pico-8 play session: mixed d-pad (fixed 12-tick cycle)

[t = 2 s] mixed d-pad (1.2s cycle ×~1): → ← ↑ ↓ + 🅾/❎ taps, ~2s
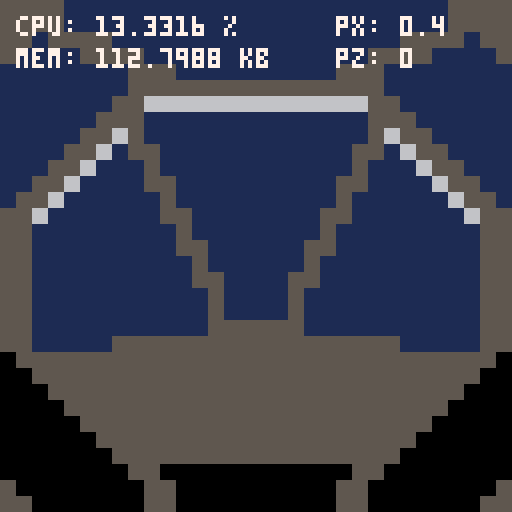
[t = 6 s] mixed d-pad (1.2s cycle ×~5): → ← ↑ ↓ + 🅾/❎ taps, ~6s
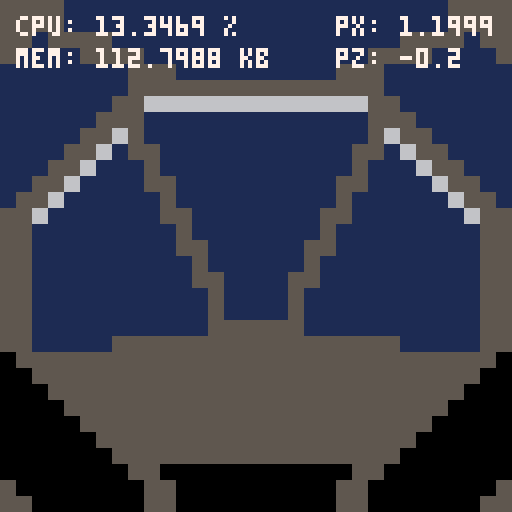
[t = 8 s] mixed d-pad (1.2s cycle ×~6): → ← ↑ ↓ + 🅾/❎ taps, ~8s
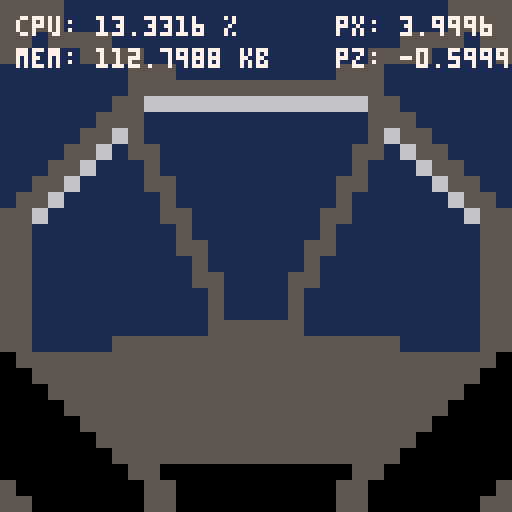

pico-8 cartridge
version 8
__lua__
printh("----------------------")

eps = 0.000001

ticks = 0

occ_cull = false

function lerp(a1,a2,r)
 return a1 * (1 - r) + a2 * r
end

-- take verts from
-- [-1,1] to [0,128]
function ndc_to_screen(poly)
 -- p8 display: 128*128
 local res = {}
 for p in all(poly) do
  local q = {}
  q[1] = flr(63.5*(p[1]+1))
  q[2] = flr(63.5*(1 - p[2]))
  q[3] = p[3]
  add(res, q)
 end
 return res
end

--[[
 matrices and vectors
--]]

--vector functions

-- vector constructor
function v4(x,y,z,w)
 return {x or 0,y or 0,z or 0,w or 1}
end

-- string conversion
function v2s(v)
 return ""..v[1]..","..v[2]
end
function v3s(v)
 return v2s(v)..","..v[3]
end
function v4s(v)
 return v3s(v)..","..v[4]
end

-- mag
function mag2(v) return sqrt(dot2(v,v)) end
function mag3(v) return sqrt(dot3(v,v)) end
-- dot product
function dot2(v1,v2) return v1[1]*v2[1] + v1[2]*v2[2] end
function dot3(v1,v2) return dot2(v1,v2) + v1[3]*v2[3] end
--function dot4(v1,v2) return dot3(v1,v2) + v1[4]*v2[4] end
-- cross product
function cross2(v1,v2) return -v1[2]*v2[1] + v1[1]*v2[2] end
function cross3(v1,v2) return {v1[2]*v2[3]-v1[3]*v2[2],v1[3]*v2[1]-v1[1]*v2[3],v1[1]*v2[2]-v1[2]*v2[1]} end
-- distance
function dis3(u,v) return mag3(sub3(u,v)) end
-- addition
function add2(v1,v2) return {v1[1]+v2[1],v1[2]+v2[2]} end
function add3(v1,v2) return {v1[1]+v2[1],v1[2]+v2[2],v1[3]+v2[3]} end
function add4(v1,v2) return {v1[1]+v2[1],v1[2]+v2[2],v1[3]+v2[3],v1[4]+v2[4]} end
-- subtraction
function sub2(v1,v2) return {v1[1]-v2[1],v1[2]-v2[2]} end
function sub3(v1,v2) return {v1[1]-v2[1],v1[2]-v2[2],v1[3]-v2[3]} end
function sub4(v1,v2) return {v1[1]-v2[1],v1[2]-v2[2],v1[3]-v2[3],v1[4]-v2[4]} end

--[[
 matrix functions
]]--

function mulmat4mat4(l,r)
 return mat4({
  l[1]*r[1]+l[2]*r[5]+l[3]*r[9]+l[4]*r[13],
  l[1]*r[2]+l[2]*r[6]+l[3]*r[10]+l[4]*r[14],
  l[1]*r[3]+l[2]*r[7]+l[3]*r[11]+l[4]*r[15],
  l[1]*r[4]+l[2]*r[8]+l[3]*r[12]+l[4]*r[16],
  l[5]*r[1]+l[6]*r[5]+l[7]*r[9]+l[8]*r[13],
  l[5]*r[2]+l[6]*r[6]+l[7]*r[10]+l[8]*r[14],
  l[5]*r[3]+l[6]*r[7]+l[7]*r[11]+l[8]*r[15],
  l[5]*r[4]+l[6]*r[8]+l[7]*r[12]+l[8]*r[16],
  l[9]*r[1]+l[10]*r[5]+l[11]*r[9]+l[12]*r[13],
  l[9]*r[2]+l[10]*r[6]+l[11]*r[10]+l[12]*r[14],
  l[9]*r[3]+l[10]*r[7]+l[11]*r[11]+l[12]*r[15],
  l[9]*r[4]+l[10]*r[8]+l[11]*r[12]+l[12]*r[16],
  l[13]*r[1]+l[14]*r[5]+l[15]*r[9]+l[16]*r[13],
  l[13]*r[2]+l[14]*r[6]+l[15]*r[10]+l[16]*r[14],
  l[13]*r[3]+l[14]*r[7]+l[15]*r[11]+l[16]*r[15],
  l[13]*r[4]+l[14]*r[8]+l[15]*r[12]+l[16]*r[16]
 })
end

function mulmat4vec4(l,r)
 if #r==4 then return { l[1]*r[1]+l[2]*r[2]+l[3]*r[3]+l[4]*r[4], l[5]*r[1]+l[6]*r[2]+l[7]*r[3]+l[8]*r[4], l[9]*r[1]+l[10]*r[2]+l[11]*r[3]+l[12]*r[4], l[13]*r[1]+l[14]*r[2]+l[15]*r[3]+l[16]*r[4] }
 else return { l[1]*r[1]+l[5]*r[2]+l[9]*r[3]+l[13]*r[4], l[2]*r[1]+l[6]*r[2]+l[10]*r[3]+l[14]*r[4], l[3]*r[1]+l[7]*r[2]+l[11]*r[3]+l[15]*r[4], l[4]*r[1]+l[8]*r[2]+l[12]*r[3]+l[16]*r[4] }
 end
end

function mulmat4scalar(l,r)
 if type(r) == "number" then r, l = l, r end
 return mat4({r[1]*l,r[2]*l,r[3]*l,r[4]*l,r[5]*l,r[6]*l,r[7]*l,r[8]*l,r[9]*l,r[10]*l,r[11]*l,r[12]*l,r[13]*l,r[14]*l,r[15]*l,r[16]*l})
end

function addmat4scalar(l,r)
 if type(r) == "number" then r, l = l, r end
 return mat4({r[1]+l,r[2]+l,r[3]+l,r[4]+l,r[5]+l,r[6]+l,r[7]+l,r[8]+l,r[9]+l,r[10]+l,r[11]+l,r[12]+l,r[13]+l,r[14]+l,r[15]+l,r[16]+l})
end

function submat4scalar(l,r)
 if type(r) == "number" then r, l = l, r end
 return addmat4scalar(l,-r)
end

-- matrix constructor
-- overloads +,- and * for
-- matrices and scalars
function mat4(t)
 local t = t or 1
 if type(t) == "number" then t = {t,t,t,t} end
 if #t == 4 then
  t = {t[1],0,0,0,0,t[2],0,0,0,0,t[3],0,0,0,0,t[4]}
 end
 setmetatable(t,{
  __add=function(l,r)
   if type(l) == "number" or type(r) == "number" then
    return addmat4scalar(l,r)
   else return mat4({l[1]+r[1],l[2]+r[2],l[3]+r[3],l[4]+r[4],l[5]+r[5],l[6]+r[6],l[7]+r[7],l[8]+r[8],l[9]+r[9],l[10]+r[10],l[11]+r[11],l[12]+r[12],l[13]+r[13],l[14]+r[14],l[15]+r[15],l[16]+r[16]}) end end,
  __sub=function(l,r)
   if type(l) == "number" or type(r) == "number" then
    return submat4scalar(l,r)
   else return mat4({l[1]-r[1],l[2]-r[2],l[3]-r[3],l[4]-r[4],l[5]-r[5],l[6]-r[6],l[7]-r[7],l[8]-r[8],l[9]-r[9],l[10]-r[10],l[11]-r[11],l[12]-r[12],l[13]-r[13],l[14]-r[14],l[15]-r[15],l[16]-r[16]}) end end,
  __mul=function(l,r)
   if type(l) == "number" or type(r) == "number" then
    return mulmat4scalar(l,r)
   elseif #l == 4 or #r == 4 then
    return mulmat4vec4(l,r)
   elseif #l == 16 and #r == 16 then
    return mulmat4mat4(l,r)
   else
    printh("error: invalid operands to matrix multiplication")
    return {}
   end
  end
  })
 return t
end

function det3(v1,v2,v3)
 return v1[1]*(v2[2]*v3[3]-v2[3]*v3[2])+
        v2[1]*(v3[2]*v1[3]-v3[3]*v1[2])+
        v3[1]*(v1[2]*v2[3]-v1[3]*v2[2])
end

function printh_matrix(m)
 for i=0,3 do
  str = ""
  for j=1,4 do
   str = str..m[j+4*i]..", "
  end
  printh(str)
 end
end


--[[
new scanline stuff
--]]

s_buffer={}

function find_end(x1,x2,y,z,head)
 if not head.next then
  rectfill(x1,y,x2,y)
  return {x1,x2,z}
 end

 head = head.next
 local base_entry = {x1,x2,z}
 local last_entry = base_entry
 local last = nil
 while head and head[1] < x2 do
  --add(intersections,head)
  if head[3] <= z then
   rectfill(x1,y,head[1],y)
   last_entry[2]=head[1]
   x1=min(x2,head[2])
   last_entry.next={head[1],head[2],head[3],next={x1,x2,z}}
   last_entry = last_entry.next.next
  end

  last = head
  head = head.next
 end

 if not last or last[2] < x2 then
  rectfill(x1,y,x2,y)
 end
 if head then
  last_entry.next = head
 end

 return base_entry
end

--s_buffer format: x1,x2,z
function s_draw(x1,x2,y,z)
 if x2 < x1 then x1,x2 = x2,x1 end
 if s_buffer[y] then
  local head = s_buffer[y]
  local last = nil
  while head do
   if x1 < head[1] then
    local entry
    if x2 <= head[1] then
     -- ##########
     --           ========
     rectfill(x1,y,x2,y)
     entry = {x1,x2,z,next=head}
     if last then
      last.next=entry
     else
      s_buffer[y]=entry
     end
    else -- x2 > head[1]
     if x2 < head[2] then
      -- ##########
      --      ========
      if z < head[3] then
       rectfill(x1,y,x2,y)
       head[1]=x2
       entry={x1,x2,z,next=head}
      else
       rectfill(x1,y,head[1],y)
       entry = {x1,head[1],z,next=head}
      end
      if last then
       last.next=entry
      else
       s_buffer[y]=entry
      end
     elseif x2==head[2] then
      -- #############
      --      ========
      if z < head[3] then
       rectfill(x1,y,x2,y)
       head[1] = x1
       head[2] = x2
       head[3] = z
      else
       rectfill(x1,y,head[1],y)
       local entry={x1,head[1],z,next=head}
       if last then
        last.next=entry
       else
        s_buffer[y]=entry
       end
      end
     else -- x2 > head[2]
      -- ###################
      --      ========   ?????
      local entry
      if z < head[3] then
       entry = find_end(x1,x2,y,z,head)
       if last then
        last.next=entry
       else 
        s_buffer[y]=entry
       end
      else
       rectfill(x1,y,head[1],y)
       entry = {x1,head[1],z,next=head}
       head.next=find_end(head[1],x2,y,z,head)
      end
      if last then
       last.next=entry
      else 
       s_buffer[y]=entry
      end
     end
    end
    break
   elseif x1==head[1] then
    if x2==head[2] then
     -- ########
     -- ========
     if z < head[3] then
      rectfill(x1,y,x2,y)
      head[3]=z
  -- else no entry
     end
    elseif x2 < head[2] then
     -- #####
     -- ========
     if z < head[3] then
      rectfill(x1,y,x2,y)
      head[1]=x2
      local entry={x1,x2,z,next=head}
  -- else no entry
     end
    else -- x2 > head[2]
     -- ##########
     -- ======  ???
     if z < head[3] then
      local entry = find_end(x1,x2,y,z,head)
      if last then
       last.next=entry
      else 
       s_buffer[y]=entry
      end
     else
      head.next = find_end(head[2],x2,y,z,head)
     end
    end
    break
   else -- x1 > head[1]
    if x1 > head[2] then
     --        ######
     -- ======     ?????
     if head.next then
      last = head
      head = head.next
     else
      rectfill(x1,y,x2,y)
      head.next={x1,x2,z}
      break
     end
    else -- x1 <= head[2]
     if x2 < head[2] then
      --   #####
      -- ==========
      if z < head[3] then
       rectfill(x1,y,x2,y)
       local entry={x1,x2,z,next={x2,head[2],head[3],next=head.next}}
       head[2] = x1
       head.next=entry 
   -- else no entry
      end
     elseif x2 == head[2] then
      --   #####
      -- =======
      if z < head[3] then
       rectfill(x1,y,x2,y)
       local entry={x1,x2,z,next=head.next}
       head[2]=x1
       head.next=entry
   -- else no entry
      end
     else -- x2 > head[2]
      --   ############
      -- =======    ??????
      if z < head[3] then
       head[2] = x1
       head.next=find_end(x1,x2,y,z,head)
      else
       head.next=find_end(head[2],x2,y,z,head)
      end
     end
     break
    end
   end
  end
 else
  rectfill(x1,y,x2,y)
  s_buffer[y]={x1,x2,z}
 end
end

function scan_flat_tri(a,b,c)
 local dy=sgn(a[2]-c[2])
 local dx1dy = dy*(a[1]-c[1])/(a[2]-c[2])
 local dx2dy = dy*(b[1]-c[1])/(a[2]-c[2])
 local dz1dy = dy*(a[3]-c[3])/(a[2]-c[2])
 local dz2dy = dy*(b[3]-c[3])/(a[2]-c[2])

 local x1,x2=c[1],c[1]
 local z1,z2=c[3],c[3]
 for y=c[2],a[2],dy do
  --if y == 70 then
   --s_draw(flr(x1),flr(x2),y,(z1+z2)*0.5)
  --end
  
  if occ_cull then
   s_draw(flr(x1),flr(x2),y,(z1+z2)*0.5)
  else
   rectfill(flr(x1),y,flr(x2),y)
  end
  x1+=dx1dy
  x2+=dx2dy
 end
end

function scan_tri(a,b,c)
 --printh(".."..c[1]..", "..c[2])
 if a[1]==b[1]==c[1] or a[2]==b[2]==c[2] then
  -- skip
  printh("degenerate tri")
 else
  -- sort triangles so a.y>=b.y>c.y
  if a[2]< b[2] then a,b=b,a end
  if a[2]< c[2] then a,c=c,a end
  if b[2]< c[2] then b,c=c,b end
  if b[2]==c[2] then a,c=c,a end
 
  if a[2]==b[2] then
   scan_flat_tri(a,b,c)
  else
   local d = {a[1] + (b[2]-a[2]) * (c[1]-a[1])/(c[2]-a[2]),
              b[2],
              a[3] + (b[2]-a[2]) * (c[3]-a[3])/(c[2]-a[2])}
   scan_flat_tri(b,d,a)
   scan_flat_tri(b,d,c)
  end
 end
end

function tri_strip_to_tris(strip)
 local tris = {}
 for i=1,#strip-2 do
  -- need to swap even tris
  -- to maintain ccw orientation
  local m = i % 2
  tris[i] = {strip[i+1-m],strip[i+m],strip[i+2]}
 end
 return tris
end

function backface_cull(tris)
 local res,n={},1
 for i=1,#tris do
  local det = det3(tris[i][1],tris[i][2],tris[i][3])
  if det >= 0 then
   res[n] = tris[i]
   n += 1
  end
 end
 return res
end


function outline_strip(strip)
 local tris=tri_strip_to_tris(strip)
 for t in all(tris) do
  local det = det3(t[1],t[2],t[3])
  local ccw = det >= 0
  local s = ndc_to_screen(t)
  color(11)
  if not ccw then color(8) end
  line(s[1][1],s[1][2],s[2][1],s[2][2])
  line(s[1][1],s[1][2],s[3][1],s[3][2])
  line(s[2][1],s[2][2],s[3][1],s[3][2])
 end
end

--[[
 transformation matrices
--]]

function persp(w,h,n,f)
 local t = 1/(n-f)
 return mat4({2*n/w,0, 0,0,
             0,2*n/h,  0,0,
             0,0,(f+n)*t,2*f*n*t,
             0,0, -1,    0})
end

function trans_t(x,y,z)
 local t = mat4()
 t[4],t[8],t[12]=x,y,z
 return t
end

function scale_t(x,y,z)
 local s = mat4()
 s[1] = x; s[6] = y; s[11] = z
 return s
end

function rotx(a)
 local rx = mat4()
 rx[6]  =  cos(a) -- y
 rx[7]  = -sin(a) -- yz
 rx[10] =  sin(a) -- zy
 rx[11] =  cos(a) -- z
 return rx
end

function roty(a)
 local ry = mat4()
 ry[1]  =  cos(a) -- x
 ry[3]  =  sin(a) -- xz
 ry[9]  = -sin(a) -- zx
 ry[11] =  cos(a) -- z
 return ry
end

function rotz(a)
 local rz = mat4()
 rz[1] =  cos(a) -- x
 rz[2] = -sin(a) -- xy
 rz[5] =  sin(a) -- yx
 rz[6] =  cos(a) -- y
 return rz
end



--[[
 rendering
--]]

function apply_transform(poly, t)
 local res = {}
 for v in all(poly) do
  add(res,t*v)
 end
 return res
end

function proj_to_ndc(poly)
 local res = {}
 for v in all(poly) do
  add(res,{v[1]/v[4],v[2]/v[4],v[3]/v[4]})
 end
 return res
end

clip_planes = {
 { 0, 0, 1},
 { 0, 0,-1},
 { 1, 0, 0},
 { 0, 1, 0},
 {-1, 0, 0},
 { 0,-1, 0}
}

function clip_tri(poly)
 local poly_next = {}
 --[[
 printh("  input poly")
 for v in all(poly) do
  printh("    "..v4s(v))
 end
 ]]--
 -- hacky pre-w clipping
 for i=1,#poly do
  local v = poly[i]
  if v[4] >= 0.1 then
   add(poly_next,v)
  else
   local v_prev = poly[((i-2)%#poly)+1]
   local v_next = poly[((i)%#poly)+1]
   for u in all({v_prev,v_next}) do
    if u[4] >= 0 then
     ratio = (0.1 - v[4]) / (u[4] - v[4])
     local dx = u[1] - v[1]
     local dy = u[2] - v[2]
     local dz = u[3] - v[3]
     local dw = u[4] - v[4]
     if 0 <= ratio and ratio <= 1 then
      add(poly_next,v4(v[1] + ratio*dx, v[2] + ratio*dy, v[3] + ratio*dz, v[4] + ratio*dw))
     end
    end
   end
  end
 end

 poly = poly_next
 poly_next = {}

 --[[
 printh("  output poly")
 for v in all(poly) do
  printh("    "..v4s(v))
 end
 ]]--
 for plane in all(clip_planes) do
  for i=1,#poly do
   local v = poly[i]
   local w_v = v[4]

   local p_v = {plane[1]*w_v,plane[2]*w_v,plane[3]*w_v}
            
   if dot3(p_v,v) <= dot3(p_v,p_v) then
    -- v is inside current plane and should not be clipped
    add(poly_next,v)
   else
    -- edges of v should be clipped 
    local v_prev = poly[((i-2)%#poly)+1]
    local v_next = poly[((i)%#poly)+1]
    for u in all({v_prev, v_next}) do
     local w_u = u[4]
     local p_u = {plane[1]*w_u,plane[2]*w_u,plane[3]*w_u}

     if dot3(p_u,u) <= dot3(p_u,p_u) then
      -- todo - could just do w division here

      local dx = u[1] - v[1]
      local dy = u[2] - v[2]
      local dz = u[3] - v[3]
      local dw = u[4] - v[4]

      local a = dot3(plane, v)
      local b = dot3(plane, u)

      local ratio = (a - v[4]) / (u[4] - v[4] - b + a)
                
      if 0 <= ratio and ratio <= 1 then
       add(poly_next,v4(v[1] + ratio*dx, v[2] + ratio*dy, v[3] + ratio*dz, v[4] + ratio*dw))
      end -- if
     end -- if
    end -- for
   end -- else
  end -- for
  poly = poly_next
  poly_next = {}
 end -- for
 
 return poly
end

function w_divide(verts)
 local res = {}
 for i=1,#verts do
  local w = verts[i][4]
  res[i] = {verts[i][1]/w,verts[i][2]/w,verts[i][3]/w}
 end
 return res
end

function render_strip(strip, viewproject, cull)
 if cull == nil then cull = true end
 strip = apply_transform(strip, viewproject)
 local tris = tri_strip_to_tris(strip)
 if cull then
  tris = backface_cull(tris)
 end
 
 for i=1,#tris do
  local clip_res = clip_tri(tris[i])
  local w_div = w_divide(clip_res)
  local ndc = ndc_to_screen(w_div)
  for j=1,#ndc-2 do  
   --color(col)
   scan_tri(ndc[1],ndc[j+1],ndc[j+2])
   --color(1)
   --line(ndc[1][1],ndc[1][2],ndc[j+1][1],ndc[j+1][2])
   --line(ndc[1][1],ndc[1][2],ndc[j+2][1],ndc[j+2][2])
   --line(ndc[j+1][1],ndc[j+1][2],ndc[j+2][1],ndc[j+2][2])
  end
  --[[
  for j=1,#ndc do
   circfill(ndc[j][1], ndc[j][2],3,j)
  end
  --]]
 end
end

function clip_point(pos)
 local w = pos[4]
 if w < 0 or
    pos[1] > w or pos[1] < -w or
    pos[2] > w or pos[2] < -w or
    pos[3] > w or pos[3] < -w then
    return false
 end
 return true 
end

function billboard(p,sz,sprite, projview, sw,sh)
 sw = sw or 8
 sh = sh or 8
 p = projview*p
 if clip_point(p) then
  local w = 32*sz[1]/p[4]
  local h = 32*sz[2]/p[4]
  p = ndc_to_screen(w_divide({p}))[1]
  -- occlusion cull
  head = s_buffer[p[2]]
  occluded = false
  while head do
   if head[1] < p[1] and p[1] < head[2] then
    occluded = true
    break
   end
   head = head.next
  end
  if not occluded then
   --spr(sprite,p[1],p[2])
   local sx = (sprite%16)*8
   local sy = flr(sprite/16)*8
   sspr(sx,sy,sw,sh,p[1]-w,p[2]-h,w*2,h*2)
  end
 end
end
bb = billboard

--[[
 "engine"
--]]

proj = persp(1,1,0.5,10)
ry, rx = 0, 0

-- mouse support
--[[
poke(0x5f2d,1) -- initiate mouse
last_mx, last_my = 0, 0
--]]

projview = proj

px = 0
pz = 0


reproject = false

function display_debug_info()
 print("cpu: "..100*stat(1).." %", 4,4,7)
 print("mem: "..stat(0).." kb",4,12,7)
 print("px: "..px, 84, 4, 7)
 print("pz: "..pz, 84, 12,7)
 --print("mx: "..last_mx, 100, 4, 7)
 --print("my: "..last_my, 100, 12,7)
 --circfill(last_mx,last_my,1,9)
end

function calc_aabb(model)
 --xxx this doesn't consider w
 local minx= 0x7ff0
 local maxx=-0x7ff0
 local miny,minz,maxy,maxz=minx,minx,maxx,maxx
 for i=1,#model do
  minx=min(minx,model[i][1])
  maxx=max(maxx,model[i][1])
  miny=min(miny,model[i][2])
  maxy=max(maxy,model[i][2])
  minz=min(minz,model[i][3])
  maxz=max(maxz,model[i][3])
 end
 return {
  {minx,maxx},
  {miny,maxy},
  {minz,maxz}
 }
end

function printh_aabb(aabb)
 printh("x: "..v2s(aabb[1])..", y: "..v2s(aabb[2])..", z: "..v2s(aabb[3]))
end

objects = {}
billboards = {}
obj_remove = {}
bb_remove  = {}

function create_obj(model, solid, col, pos, rot, scale, backface_cull)
 col   = col or 7 
 if solid == nil then solid = false end
 pos   = pos   or {0,0,0}
 scale = scale or {1,1,1}
 rot   = rot   or {0,0,0}
 if backface_cull == nil then backface_cull = true end 

 local o = {
 	base_model=model,
 	dirty=true,
  solid=solid,
 	pos=pos,
 	rot=rot,
 	scale=scale,
 	col=col,
 	backface_cull=backface_cull
 }
 reproject_obj(o)
 add(objects,o)
 return o
end

function create_bb(pos, size, sprite, solid)
 if solid == nil then solid = false end
 if solid and size[1] and size[2] and not size[3] then
  size[3] = 1
 end
 local b = {
  pos=pos,
  size=size,
  sprite=sprite,
  solid=solid
 }
 add(billboards, b)
 return b
end

function draw_obj(obj,projview)
 if obj.dirty then
  reproject_obj(obj)
 end
 color(obj.col)
 render_strip(obj.model,projview,obj.backface_cull) 
end

function test_aabb_aabb(a,b)
 return not (a[1][2] < b[1][1] or a[1][1] > b[1][2] or
             a[2][2] < b[2][1] or a[2][1] > b[2][2] or
             a[3][2] < b[3][1] or a[3][1] > b[3][2])
end

function test_aabb_point(aabb,p)
 return aabb[1][1] < p[1] and aabb[1][2] > p[1] and
        aabb[2][1] < p[2] and aabb[2][2] > p[2] and
        aabb[3][1] < p[3] and aabb[3][2] > p[3]
end

function reproject_obj(obj) 
 local s = obj.scale
 local p = obj.pos
 local r = obj.rot
 obj.model=apply_transform(obj.base_model,trans_t(p[1],p[2],p[3])*rotx(r[1])*roty(r[2])*rotz(r[3])*scale_t(s[1],s[2],s[3]))
 if obj.solid then
  obj.aabb=calc_aabb(obj.model)
 end
 obj.dirty = false
end

--[[
 begin actual game code
--]]

function _init()
 cls(2)
end

function handle_input()
 local vx = 0
 local vz = 0
 if btn(0,1) then ry += 0.01 end
 if btn(1,1) then ry -= 0.01 end
 if btn(2,1) then rx += 0.01 end
 if btn(3,1) then rx -= 0.01 end
 if btn(1) then vx =  0.1 end
 if btn(0) then vx = -0.1 end
 if btn(2) then vz = -0.1 end
 if btn(3) then vz =  0.1 end
 if btn(0,1) or btn(1,1) or btn(2,1) or btn(3,1) then
  reproject = true
 end
 if btn(1) or btn(0) or btn(2) or btn(3) then
  local dx = vx*cos(ry) - vz*sin(ry)
  local dz = vz*cos(ry) + vx*sin(ry)
  px += dx
  pz += dz
  local collision = false
  for i=1,#objects do
   local o = objects[i]
   if o.solid then
    if test_aabb_aabb(o.aabb,{{px-0.75,px+0.75},{-0.5,0.5},{pz-0.75,pz+0.75}}) then
     --printh_aabb(o.aabb)
     collision = true
     break
    end
   end
  end

  if collision then
   px -= dx
   pz -= dz
  else
   reproject = true
  end
 end
end

function _update()
 handle_input()
end

function _draw()
 if reproject then
  projview = proj*rotx(rx)*roty(ry)*trans_t(-px,0,-pz)
 end
	cls(1)
	s_buffer={}
 
	-- draw objects
	for i=1,#objects do
  --local disp = sub3(objects[i].pos,{px,0,pz})
  --if dot3(disp,disp) < 200 then
   draw_obj(objects[i], projview)
  --end
	end

	-- draw billboards
 for i=1,#billboards do
  local b = billboards[i]
	 if b.pre then b.pre() end
  bb(b.pos,b.size,b.sprite,projview)
  if b.post then b.post() end
	end
	
	palt(0,false)
	palt(11,true)
	sspr(8,0,16,32,0,0,64,128)
 sspr(8,0,16,32,64,0,64,128,-1)
--	spr(1,36,20,2,4,-1)
	
	
 display_debug_info()
end
__gfx__
000000005555bbbbbbbbbbbb00000000000000000000000000000000000000000000000000000000000000000000000000000000000000000000000000000000
000000005555bbbbbbbbbbbb00000000000000000000000000000000000000000000000000000000000000000000000000000000000000000000000000000000
0070070055b5555bbbbbbbbb00000000000000000000000000000000000000000000000000000000000000000000000000000000000000000000000000000000
000770005bbbb5555bbbbbbb00000000000000000000000000000000000000000000000000000000000000000000000000000000000000000000000000000000
00077000bbbbbbbb555bbbbb00000000000000000000000000000000000000000000000000000000000000000000000000000000000000000000000000000000
00700700bbbbbbbb5555555500000000000000000000000000000000000000000000000000000000000000000000000000000000000000000000000000000000
00000000bbbbbbb55666666600000000000000000000000000000000000000000000000000000000000000000000000000000000000000000000000000000000
00000000bbbbbb555bbbbbbb00000000000000000000000000000000000000000000000000000000000000000000000000000000000000000000000000000000
00000000bbbbb5565bbbbbbb00000000000000000000000000000000000000000000000000000000000000000000000000000000000000000000000000000000
00000000bbbb556b55bbbbbb00000000000000000000000000000000000000000000000000000000000000000000000000000000000000000000000000000000
00000000bbb556bbb5bbbbbb00000000000000000000000000000000000000000000000000000000000000000000000000000000000000000000000000000000
00000000bb556bbbb55bbbbb00000000000000000000000000000000000000000000000000000000000000000000000000000000000000000000000000000000
00000000b556bbbbbb5bbbbb00000000000000000000000000000000000000000000000000000000000000000000000000000000000000000000000000000000
00000000556bbbbbbb55bbbb00000000000000000000000000000000000000000000000000000000000000000000000000000000000000000000000000000000
0000000055bbbbbbbbb5bbbb00000000000000000000000000000000000000000000000000000000000000000000000000000000000000000000000000000000
0000000055bbbbbbbbb55bbb00000000000000000000000000000000000000000000000000000000000000000000000000000000000000000000000000000000
0000000055bbbbbbbbbb5bbb00000000000000000000000000000000000000000000000000000000000000000000000000000000000000000000000000000000
0000000055bbbbbbbbbb55bb00000000000000000000000000000000000000000000000000000000000000000000000000000000000000000000000000000000
0000000055bbbbbbbbbbb5bb00000000000000000000000000000000000000000000000000000000000000000000000000000000000000000000000000000000
0000000055bbbbbbbbbbb5bb00000000000000000000000000000000000000000000000000000000000000000000000000000000000000000000000000000000
0000000055bbbbbbbbbbb55500000000000000000000000000000000000000000000000000000000000000000000000000000000000000000000000000000000
0000000055bbbbb55555555500000000000000000000000000000000000000000000000000000000000000000000000000000000000000000000000000000000
00000000055555555555555500000000000000000000000000000000000000000000000000000000000000000000000000000000000000000000000000000000
00000000005555555555555500000000000000000000000000000000000000000000000000000000000000000000000000000000000000000000000000000000
00000000000555555555555500000000000000000000000000000000000000000000000000000000000000000000000000000000000000000000000000000000
00000000000055555555555500000000000000000000000000000000000000000000000000000000000000000000000000000000000000000000000000000000
00000000000005555555555500000000000000000000000000000000000000000000000000000000000000000000000000000000000000000000000000000000
00000000000000555555555500000000000000000000000000000000000000000000000000000000000000000000000000000000000000000000000000000000
00000000000000055555555500000000000000000000000000000000000000000000000000000000000000000000000000000000000000000000000000000000
00000000000000005500000000000000000000000000000000000000000000000000000000000000000000000000000000000000000000000000000000000000
00000000500000000550000000000000000000000000000000000000000000000000000000000000000000000000000000000000000000000000000000000000
00000000550000000550000000000000000000000000000000000000000000000000000000000000000000000000000000000000000000000000000000000000
00000000000000000000000000000000000000000000000000000000000000000000000000000000000000000000000000000000000000000000000000000000
00000000000000000000000000000000000000000000000000000000000000000000000000000000000000000000000000000000000000000000000000000000
00000000000000000000000000000000000000000000000000000000000000000000000000000000000000000000000000000000000000000000000000000000
00000000000000000000000000000000000000000000000000000000000000000000000000000000000000000000000000000000000000000000000000000000
00000000000000000000000000000000000000000000000000000000000000000000000000000000000000000000000000000000000000000000000000000000
00000000000000000000000000000000000000000000000000000000000000000000000000000000000000000000000000000000000000000000000000000000
00000000000000000000000000000000000000000000000000000000000000000000000000000000000000000000000000000000000000000000000000000000
00000000000000000000000000000000000000000000000000000000000000000000000000000000000000000000000000000000000000000000000000000000
00000000000000000000000000000000000000000000000000000000000000000000000000000000000000000000000000000000000000000000000000000000
00000000000000000000000000000000000000000000000000000000000000000000000000000000000000000000000000000000000000000000000000000000
00000000000000000000000000000000000000000000000000000000000000000000000000000000000000000000000000000000000000000000000000000000
00000000000000000000000000000000000000000000000000000000000000000000000000000000000000000000000000000000000000000000000000000000
00000000000000000000000000000000000000000000000000000000000000000000000000000000000000000000000000000000000000000000000000000000
00000000000000000000000000000000000000000000000000000000000000000000000000000000000000000000000000000000000000000000000000000000
00000000000000000000000000000000000000000000000000000000000000000000000000000000000000000000000000000000000000000000000000000000
00000000000000000000000000000000000000000000000000000000000000000000000000000000000000000000000000000000000000000000000000000000
00000000000000000000000000000000000000000000000000000000000000000000000000000000000000000000000000000000000000000000000000000000
00000000000000000000000000000000000000000000000000000000000000000000000000000000000000000000000000000000000000000000000000000000
00000000000000000000000000000000000000000000000000000000000000000000000000000000000000000000000000000000000000000000000000000000
00000000000000000000000000000000000000000000000000000000000000000000000000000000000000000000000000000000000000000000000000000000
00000000000000000000000000000000000000000000000000000000000000000000000000000000000000000000000000000000000000000000000000000000
00000000000000000000000000000000000000000000000000000000000000000000000000000000000000000000000000000000000000000000000000000000
00000000000000000000000000000000000000000000000000000000000000000000000000000000000000000000000000000000000000000000000000000000
00000000000000000000000000000000000000000000000000000000000000000000000000000000000000000000000000000000000000000000000000000000
00000000000000000000000000000000000000000000000000000000000000000000000000000000000000000000000000000000000000000000000000000000
00000000000000000000000000000000000000000000000000000000000000000000000000000000000000000000000000000000000000000000000000000000
00000000000000000000000000000000000000000000000000000000000000000000000000000000000000000000000000000000000000000000000000000000
00000000000000000000000000000000000000000000000000000000000000000000000000000000000000000000000000000000000000000000000000000000
00000000000000000000000000000000000000000000000000000000000000000000000000000000000000000000000000000000000000000000000000000000
00000000000000000000000000000000000000000000000000000000000000000000000000000000000000000000000000000000000000000000000000000000
00000000000000000000000000000000000000000000000000000000000000000000000000000000000000000000000000000000000000000000000000000000
00000000000000000000000000000000000000000000000000000000000000000000000000000000000000000000000000000000000000000000000000000000
00000000000000000000000000000000000000000000000000000000000000000000000000000000000000000000000000000000000000000000000000000000
00000000000000000000000000000000000000000000000000000000000000000000000000000000000000000000000000000000000000000000000000000000
00000000000000000000000000000000000000000000000000000000000000000000000000000000000000000000000000000000000000000000000000000000
00000000000000000000000000000000000000000000000000000000000000000000000000000000000000000000000000000000000000000000000000000000
00000000000000000000000000000000000000000000000000000000000000000000000000000000000000000000000000000000000000000000000000000000
00000000000000000000000000000000000000000000000000000000000000000000000000000000000000000000000000000000000000000000000000000000
00000000000000000000000000000000000000000000000000000000000000000000000000000000000000000000000000000000000000000000000000000000
00000000000000000000000000000000000000000000000000000000000000000000000000000000000000000000000000000000000000000000000000000000
00000000000000000000000000000000000000000000000000000000000000000000000000000000000000000000000000000000000000000000000000000000
00000000000000000000000000000000000000000000000000000000000000000000000000000000000000000000000000000000000000000000000000000000
00000000000000000000000000000000000000000000000000000000000000000000000000000000000000000000000000000000000000000000000000000000
00000000000000000000000000000000000000000000000000000000000000000000000000000000000000000000000000000000000000000000000000000000
00000000000000000000000000000000000000000000000000000000000000000000000000000000000000000000000000000000000000000000000000000000
00000000000000000000000000000000000000000000000000000000000000000000000000000000000000000000000000000000000000000000000000000000
00000000000000000000000000000000000000000000000000000000000000000000000000000000000000000000000000000000000000000000000000000000
00000000000000000000000000000000000000000000000000000000000000000000000000000000000000000000000000000000000000000000000000000000
00000000000000000000000000000000000000000000000000000000000000000000000000000000000000000000000000000000000000000000000000000000
00000000000000000000000000000000000000000000000000000000000000000000000000000000000000000000000000000000000000000000000000000000
00000000000000000000000000000000000000000000000000000000000000000000000000000000000000000000000000000000000000000000000000000000
00000000000000000000000000000000000000000000000000000000000000000000000000000000000000000000000000000000000000000000000000000000
00000000000000000000000000000000000000000000000000000000000000000000000000000000000000000000000000000000000000000000000000000000
00000000000000000000000000000000000000000000000000000000000000000000000000000000000000000000000000000000000000000000000000000000
00000000000000000000000000000000000000000000000000000000000000000000000000000000000000000000000000000000000000000000000000000000
00000000000000000000000000000000000000000000000000000000000000000000000000000000000000000000000000000000000000000000000000000000
00000000000000000000000000000000000000000000000000000000000000000000000000000000000000000000000000000000000000000000000000000000
00000000000000000000000000000000000000000000000000000000000000000000000000000000000000000000000000000000000000000000000000000000
00000000000000000000000000000000000000000000000000000000000000000000000000000000000000000000000000000000000000000000000000000000
00000000000000000000000000000000000000000000000000000000000000000000000000000000000000000000000000000000000000000000000000000000
00000000000000000000000000000000000000000000000000000000000000000000000000000000000000000000000000000000000000000000000000000000
00000000000000000000000000000000000000000000000000000000000000000000000000000000000000000000000000000000000000000000000000000000
00000000000000000000000000000000000000000000000000000000000000000000000000000000000000000000000000000000000000000000000000000000
00000000000000000000000000000000000000000000000000000000000000000000000000000000000000000000000000000000000000000000000000000000
00000000000000000000000000000000000000000000000000000000000000000000000000000000000000000000000000000000000000000000000000000000
00000000000000000000000000000000000000000000000000000000000000000000000000000000000000000000000000000000000000000000000000000000
00000000000000000000000000000000000000000000000000000000000000000000000000000000000000000000000000000000000000000000000000000000
00000000000000000000000000000000000000000000000000000000000000000000000000000000000000000000000000000000000000000000000000000000
00000000000000000000000000000000000000000000000000000000000000000000000000000000000000000000000000000000000000000000000000000000
00000000000000000000000000000000000000000000000000000000000000000000000000000000000000000000000000000000000000000000000000000000
00000000000000000000000000000000000000000000000000000000000000000000000000000000000000000000000000000000000000000000000000000000
00000000000000000000000000000000000000000000000000000000000000000000000000000000000000000000000000000000000000000000000000000000
00000000000000000000000000000000000000000000000000000000000000000000000000000000000000000000000000000000000000000000000000000000
00000000000000000000000000000000000000000000000000000000000000000000000000000000000000000000000000000000000000000000000000000000
00000000000000000000000000000000000000000000000000000000000000000000000000000000000000000000000000000000000000000000000000000000
00000000000000000000000000000000000000000000000000000000000000000000000000000000000000000000000000000000000000000000000000000000
00000000000000000000000000000000000000000000000000000000000000000000000000000000000000000000000000000000000000000000000000000000
00000000000000000000000000000000000000000000000000000000000000000000000000000000000000000000000000000000000000000000000000000000
00000000000000000000000000000000000000000000000000000000000000000000000000000000000000000000000000000000000000000000000000000000
00000000000000000000000000000000000000000000000000000000000000000000000000000000000000000000000000000000000000000000000000000000
00000000000000000000000000000000000000000000000000000000000000000000000000000000000000000000000000000000000000000000000000000000
00000000000000000000000000000000000000000000000000000000000000000000000000000000000000000000000000000000000000000000000000000000
00000000000000000000000000000000000000000000000000000000000000000000000000000000000000000000000000000000000000000000000000000000
00000000000000000000000000000000000000000000000000000000000000000000000000000000000000000000000000000000000000000000000000000000
00000000000000000000000000000000000000000000000000000000000000000000000000000000000000000000000000000000000000000000000000000000
00000000000000000000000000000000000000000000000000000000000000000000000000000000000000000000000000000000000000000000000000000000
00000000000000000000000000000000000000000000000000000000000000000000000000000000000000000000000000000000000000000000000000000000
00000000000000000000000000000000000000000000000000000000000000000000000000000000000000000000000000000000000000000000000000000000
00000000000000000000000000000000000000000000000000000000000000000000000000000000000000000000000000000000000000000000000000000000
00000000000000000000000000000000000000000000000000000000000000000000000000000000000000000000000000000000000000000000000000000000
00000000000000000000000000000000000000000000000000000000000000000000000000000000000000000000000000000000000000000000000000000000
00000000000000000000000000000000000000000000000000000000000000000000000000000000000000000000000000000000000000000000000000000000
00000000000000000000000000000000000000000000000000000000000000000000000000000000000000000000000000000000000000000000000000000000
00000000000000000000000000000000000000000000000000000000000000000000000000000000000000000000000000000000000000000000000000000000
00000000000000000000000000000000000000000000000000000000000000000000000000000000000000000000000000000000000000000000000000000000
00000000000000000000000000000000000000000000000000000000000000000000000000000000000000000000000000000000000000000000000000000000
__gff__
0000000000000000000000000000000000000000000000000000000000000000000000000000000000000000000000000000000000000000000000000000000000000000000000000000000000000000000000000000000000000000000000000000000000000000000000000000000000000000000000000000000000000000
0000000000000000000000000000000000000000000000000000000000000000000000000000000000000000000000000000000000000000000000000000000000000000000000000000000000000000000000000000000000000000000000000000000000000000000000000000000000000000000000000000000000000000
__map__
0000000000000000000000000000000000000000000000000000000000000000000000000000000000000000000000000000000000000000000000000000000000000000000000000000000000000000000000000000000000000000000000000000000000000000000000000000000000000000000000000000000000000000
0000000000000000000000000000000000000000000000000000000000000000000000000000000000000000000000000000000000000000000000000000000000000000000000000000000000000000000000000000000000000000000000000000000000000000000000000000000000000000000000000000000000000000
0000000000000000000000000000000000000000000000000000000000000000000000000000000000000000000000000000000000000000000000000000000000000000000000000000000000000000000000000000000000000000000000000000000000000000000000000000000000000000000000000000000000000000
0000000000000000000000000000000000000000000000000000000000000000000000000000000000000000000000000000000000000000000000000000000000000000000000000000000000000000000000000000000000000000000000000000000000000000000000000000000000000000000000000000000000000000
0000000000000000000000000000000000000000000000000000000000000000000000000000000000000000000000000000000000000000000000000000000000000000000000000000000000000000000000000000000000000000000000000000000000000000000000000000000000000000000000000000000000000000
0000000000000000000000000000000000000000000000000000000000000000000000000000000000000000000000000000000000000000000000000000000000000000000000000000000000000000000000000000000000000000000000000000000000000000000000000000000000000000000000000000000000000000
0000000000000000000000000000000000000000000000000000000000000000000000000000000000000000000000000000000000000000000000000000000000000000000000000000000000000000000000000000000000000000000000000000000000000000000000000000000000000000000000000000000000000000
0000000000000000000000000000000000000000000000000000000000000000000000000000000000000000000000000000000000000000000000000000000000000000000000000000000000000000000000000000000000000000000000000000000000000000000000000000000000000000000000000000000000000000
0000000000000000000000000000000000000000000000000000000000000000000000000000000000000000000000000000000000000000000000000000000000000000000000000000000000000000000000000000000000000000000000000000000000000000000000000000000000000000000000000000000000000000
0000000000000000000000000000000000000000000000000000000000000000000000000000000000000000000000000000000000000000000000000000000000000000000000000000000000000000000000000000000000000000000000000000000000000000000000000000000000000000000000000000000000000000
0000000000000000000000000000000000000000000000000000000000000000000000000000000000000000000000000000000000000000000000000000000000000000000000000000000000000000000000000000000000000000000000000000000000000000000000000000000000000000000000000000000000000000
0000000000000000000000000000000000000000000000000000000000000000000000000000000000000000000000000000000000000000000000000000000000000000000000000000000000000000000000000000000000000000000000000000000000000000000000000000000000000000000000000000000000000000
0000000000000000000000000000000000000000000000000000000000000000000000000000000000000000000000000000000000000000000000000000000000000000000000000000000000000000000000000000000000000000000000000000000000000000000000000000000000000000000000000000000000000000
0000000000000000000000000000000000000000000000000000000000000000000000000000000000000000000000000000000000000000000000000000000000000000000000000000000000000000000000000000000000000000000000000000000000000000000000000000000000000000000000000000000000000000
0000000000000000000000000000000000000000000000000000000000000000000000000000000000000000000000000000000000000000000000000000000000000000000000000000000000000000000000000000000000000000000000000000000000000000000000000000000000000000000000000000000000000000
0000000000000000000000000000000000000000000000000000000000000000000000000000000000000000000000000000000000000000000000000000000000000000000000000000000000000000000000000000000000000000000000000000000000000000000000000000000000000000000000000000000000000000
0000000000000000000000000000000000000000000000000000000000000000000000000000000000000000000000000000000000000000000000000000000000000000000000000000000000000000000000000000000000000000000000000000000000000000000000000000000000000000000000000000000000000000
0000000000000000000000000000000000000000000000000000000000000000000000000000000000000000000000000000000000000000000000000000000000000000000000000000000000000000000000000000000000000000000000000000000000000000000000000000000000000000000000000000000000000000
0000000000000000000000000000000000000000000000000000000000000000000000000000000000000000000000000000000000000000000000000000000000000000000000000000000000000000000000000000000000000000000000000000000000000000000000000000000000000000000000000000000000000000
0000000000000000000000000000000000000000000000000000000000000000000000000000000000000000000000000000000000000000000000000000000000000000000000000000000000000000000000000000000000000000000000000000000000000000000000000000000000000000000000000000000000000000
0000000000000000000000000000000000000000000000000000000000000000000000000000000000000000000000000000000000000000000000000000000000000000000000000000000000000000000000000000000000000000000000000000000000000000000000000000000000000000000000000000000000000000
0000000000000000000000000000000000000000000000000000000000000000000000000000000000000000000000000000000000000000000000000000000000000000000000000000000000000000000000000000000000000000000000000000000000000000000000000000000000000000000000000000000000000000
0000000000000000000000000000000000000000000000000000000000000000000000000000000000000000000000000000000000000000000000000000000000000000000000000000000000000000000000000000000000000000000000000000000000000000000000000000000000000000000000000000000000000000
0000000000000000000000000000000000000000000000000000000000000000000000000000000000000000000000000000000000000000000000000000000000000000000000000000000000000000000000000000000000000000000000000000000000000000000000000000000000000000000000000000000000000000
0000000000000000000000000000000000000000000000000000000000000000000000000000000000000000000000000000000000000000000000000000000000000000000000000000000000000000000000000000000000000000000000000000000000000000000000000000000000000000000000000000000000000000
0000000000000000000000000000000000000000000000000000000000000000000000000000000000000000000000000000000000000000000000000000000000000000000000000000000000000000000000000000000000000000000000000000000000000000000000000000000000000000000000000000000000000000
0000000000000000000000000000000000000000000000000000000000000000000000000000000000000000000000000000000000000000000000000000000000000000000000000000000000000000000000000000000000000000000000000000000000000000000000000000000000000000000000000000000000000000
0000000000000000000000000000000000000000000000000000000000000000000000000000000000000000000000000000000000000000000000000000000000000000000000000000000000000000000000000000000000000000000000000000000000000000000000000000000000000000000000000000000000000000
0000000000000000000000000000000000000000000000000000000000000000000000000000000000000000000000000000000000000000000000000000000000000000000000000000000000000000000000000000000000000000000000000000000000000000000000000000000000000000000000000000000000000000
0000000000000000000000000000000000000000000000000000000000000000000000000000000000000000000000000000000000000000000000000000000000000000000000000000000000000000000000000000000000000000000000000000000000000000000000000000000000000000000000000000000000000000
0000000000000000000000000000000000000000000000000000000000000000000000000000000000000000000000000000000000000000000000000000000000000000000000000000000000000000000000000000000000000000000000000000000000000000000000000000000000000000000000000000000000000000
0000000000000000000000000000000000000000000000000000000000000000000000000000000000000000000000000000000000000000000000000000000000000000000000000000000000000000000000000000000000000000000000000000000000000000000000000000000000000000000000000000000000000000
